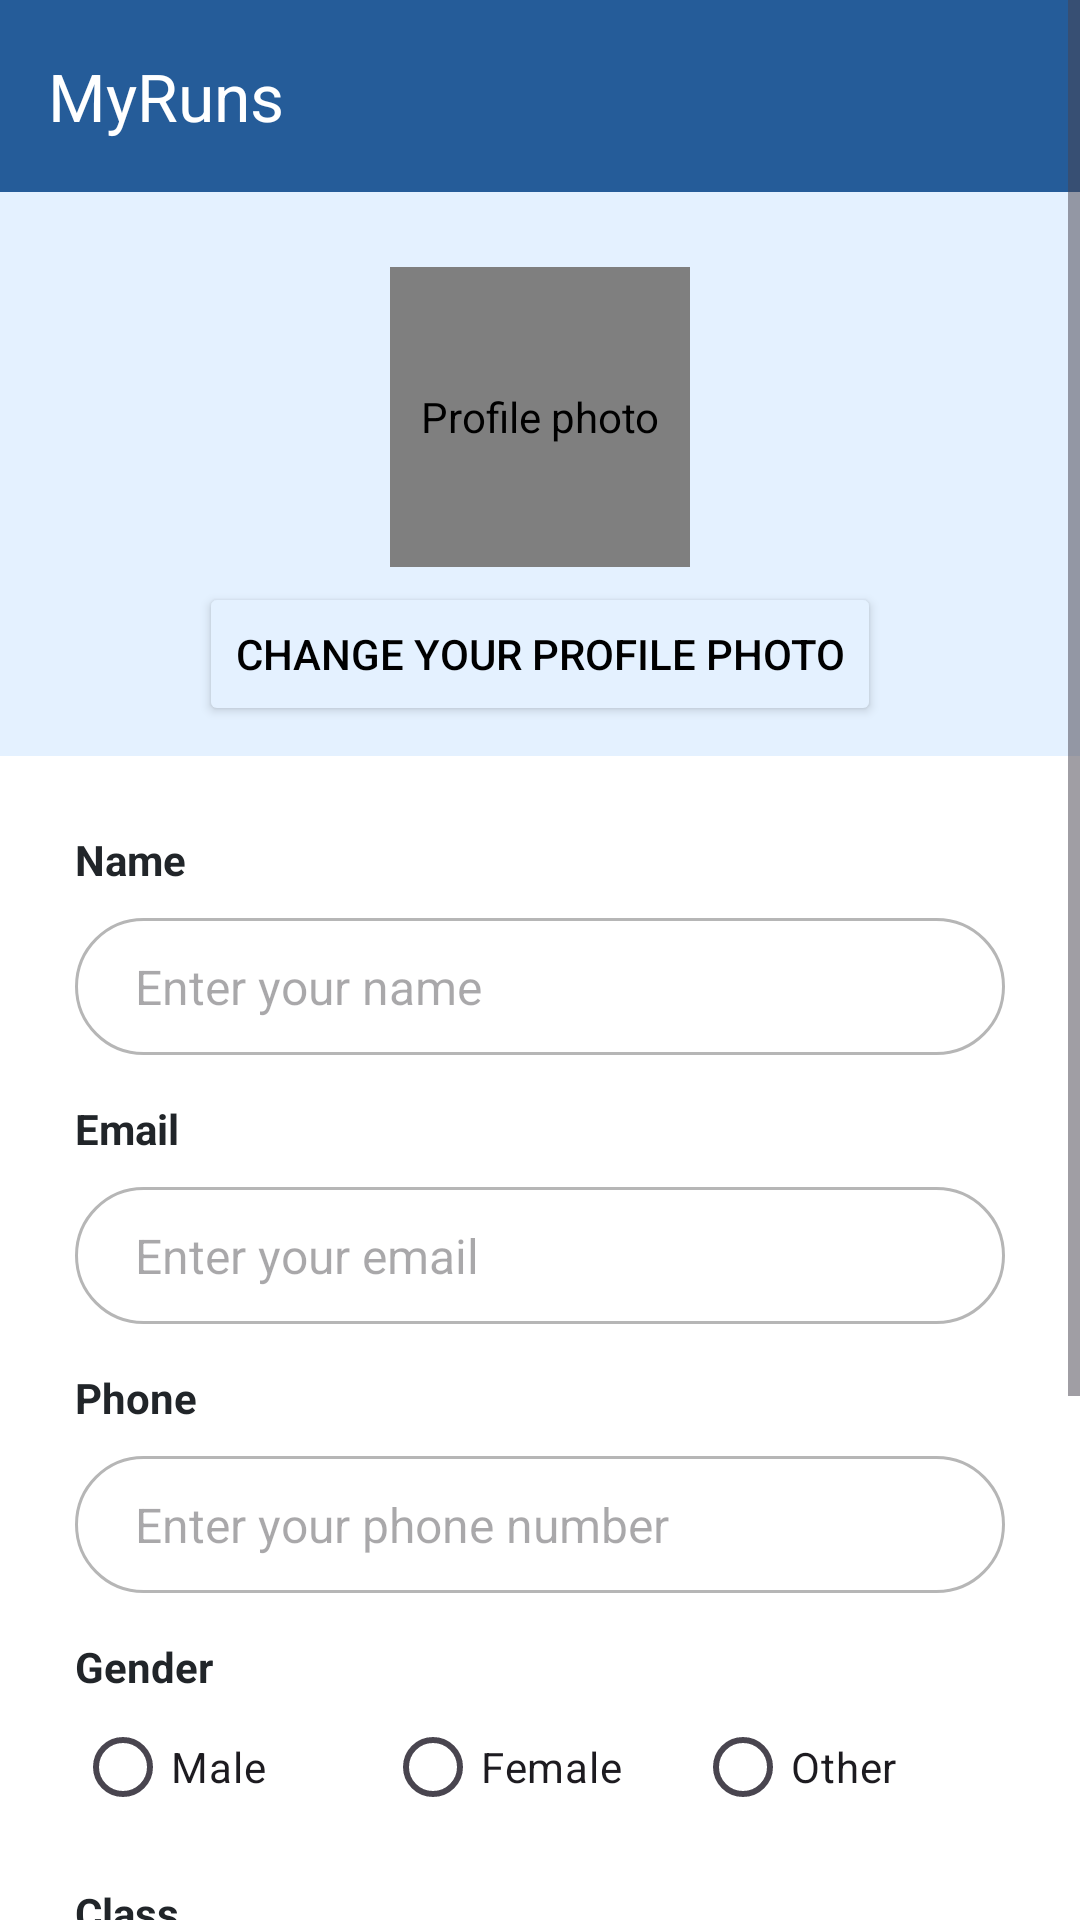

Android layout source for this screen:
<!-- AndroidManifest.xml: application theme Theme.MyRuns -->
<!-- res/layout/activity_profile.xml -->
<?xml version="1.0" encoding="utf-8"?>
<ScrollView xmlns:android="http://schemas.android.com/apk/res/android"
    android:layout_width="match_parent"
    android:layout_height="match_parent"
    xmlns:app="http://schemas.android.com/apk/res-auto">

    <LinearLayout
        android:layout_width="match_parent"
        android:layout_height="wrap_content"
        android:orientation="vertical">

        <com.google.android.material.appbar.MaterialToolbar
            android:id="@+id/toolbar"
            android:layout_width="match_parent"
            android:layout_height="wrap_content"
            android:background="@color/prussian_blue"
            app:title="MyRuns"
            app:titleTextColor="@color/white"
            android:theme="@style/ThemeOverlay.Material3.ActionBar" />

        <LinearLayout
            android:layout_width="match_parent"
            android:layout_height="wrap_content"
            android:gravity="center"
            android:orientation="vertical"
            android:background="@color/light_blue"
            android:paddingTop="25dp"
            android:paddingBottom="10dp">


            <de.hdodenhof.circleimageview.CircleImageView
                xmlns:app="http://schemas.android.com/apk/res-auto"
                android:id="@+id/profile_photo_imageView"
                android:layout_width="100dp"
                android:layout_height="100dp"
                android:contentDescription="@string/contentDescription"
                android:src="@drawable/default_profile_avatar"
                app:civ_border_width="0dp"
                app:civ_border_color="@color/prussian_blue"/>

            <Button
                android:id="@+id/profile_photo_button"
                android:layout_width="wrap_content"
                android:layout_height="wrap_content"
                android:backgroundTint="@color/light_blue"
                android:text="@string/changeButton"
                android:layout_marginTop="5dp"
                android:textColor="@color/black"/>
        </LinearLayout>

        <LinearLayout
            android:layout_width="match_parent"
            android:layout_height="wrap_content"
            android:orientation="vertical"
            android:padding="25dp">
            
            <TextView
                android:layout_width="match_parent"
                android:layout_height="wrap_content"
                android:id="@+id/name_textView"
                android:text="@string/name"
                style="@style/FormLabel"/>
            <EditText
                android:layout_width="match_parent"
                android:layout_height="wrap_content"
                android:id="@+id/name_editText"
                android:hint="@string/hint_name"
                android:inputType="textPersonName"
                android:autofillHints="name"
                style="@style/RoundedInputField"/>

            
            <TextView
                android:layout_width="match_parent"
                android:layout_height="wrap_content"
                android:id="@+id/email_textView"
                android:text="@string/email"
                android:layout_marginTop="15dp"
                style="@style/FormLabel"/>
            <EditText
                android:layout_width="match_parent"
                android:layout_height="wrap_content"
                android:id="@+id/email_editText"
                android:hint="@string/hint_email"
                android:inputType="textEmailAddress"
                android:autofillHints="emailAddress"
                style="@style/RoundedInputField"/>

            
            <TextView
                android:layout_width="match_parent"
                android:layout_height="wrap_content"
                android:id="@+id/phone_textView"
                android:text="@string/phone"
                android:layout_marginTop="15dp"
                style="@style/FormLabel"/>
            <EditText
                android:layout_width="match_parent"
                android:layout_height="wrap_content"
                android:id="@+id/phone_editText"
                android:hint="@string/hint_phone"
                android:inputType="phone"
                android:autofillHints="phone"
                style="@style/RoundedInputField"/>

            
            <TextView
                android:layout_width="match_parent"
                android:layout_height="wrap_content"
                android:id="@+id/gender_textView"
                android:text="@string/gender"
                android:layout_marginTop="15dp"
                style="@style/FormLabel" />
            <RadioGroup
                android:layout_width="match_parent"
                android:layout_height="wrap_content"
                android:orientation="horizontal"
                android:id="@+id/gender_radioGroup">
                <RadioButton
                    android:id="@+id/male_radioButton"
                    android:layout_width="0dp"
                    android:layout_height="wrap_content"
                    android:layout_weight="1"
                    android:text="@string/male" />

                <RadioButton
                    android:id="@+id/female_radioButton"
                    android:layout_width="0dp"
                    android:layout_height="wrap_content"
                    android:layout_weight="1"
                    android:text="@string/female" />

                <RadioButton
                    android:id="@+id/other_radioButton"
                    android:layout_width="0dp"
                    android:layout_height="wrap_content"
                    android:layout_weight="1"
                    android:text="@string/other" />
            </RadioGroup>

            
            <TextView
                android:layout_width="match_parent"
                android:layout_height="wrap_content"
                android:id="@+id/class_textView"
                android:text="@string/classOf"
                android:layout_marginTop="15dp"
                style="@style/FormLabel"/>
            <EditText
                android:layout_width="match_parent"
                android:layout_height="wrap_content"
                android:id="@+id/class_editText"
                android:hint="@string/hint_class"
                android:inputType="number"
                android:importantForAutofill="no"
                style="@style/RoundedInputField"/>

            
            <TextView
                android:layout_width="match_parent"
                android:layout_height="wrap_content"
                android:id="@+id/major_textView"
                android:text="@string/major"
                android:layout_marginTop="15dp"
                style="@style/FormLabel"/>
            <EditText
                android:layout_width="match_parent"
                android:layout_height="wrap_content"
                android:id="@+id/major_editText"
                android:hint="@string/hint_major"
                android:inputType="text"
                android:importantForAutofill="no"
                style="@style/RoundedInputField"/>

            
            <LinearLayout
                style="?android:attr/buttonBarStyle"
                android:layout_width="match_parent"
                android:layout_height="wrap_content"
                android:orientation="horizontal"
                android:layout_marginTop="15dp">

                <Button
                    android:id="@+id/save_button"
                    style="?android:attr/buttonBarButtonStyle"
                    android:layout_width="0dp"
                    android:layout_height="wrap_content"
                    android:layout_weight="1"
                    android:text="@string/save"
                    android:backgroundTint="@color/prussian_blue"
                    android:textColor="@color/white"/>

                <Button
                    android:id="@+id/cancel_button"
                    style="?android:attr/buttonBarButtonStyle"
                    android:layout_width="0dp"
                    android:layout_height="wrap_content"
                    android:layout_weight="1"
                    android:text="@string/cancel"
                    android:backgroundTint="@color/gray"
                    android:textColor="@color/white"/>
            </LinearLayout>
        </LinearLayout>
    </LinearLayout>
</ScrollView>
<!-- resources referenced by this layout -->
<resources>
  <color name="black">#FF000000</color>
  <color name="gray">#B6B6B6</color>
  <color name="light_blue">#E4F1FF</color>
  <color name="prussian_blue">#255C99</color>
  <color name="white">#FFFFFFFF</color>
  <string name="cancel">Cancel</string>"
  <string name="changeButton">Change your profile photo</string>
  <string name="classOf">Class</string>
  <string name="contentDescription">Profile photo</string>
  <string name="email">Email</string>
  <string name="female">Female</string>
  <string name="gender">Gender</string>
  <string name="hint_class">Enter your class (e.g. 2026)</string>
  <string name="hint_email">Enter your email</string>
  <string name="hint_major">Enter your major</string>
  <string name="hint_name">Enter your name</string>
  <string name="hint_phone">Enter your phone number</string>
  <string name="major">Major</string>
  <string name="male">Male</string>
  <string name="name">Name</string>
  <string name="other">Other</string>
  <string name="phone">Phone</string>
  <string name="save">Save</string>
  <style name="FormLabel">
          <item name="android:layout_width">match_parent</item>
          <item name="android:layout_height">wrap_content</item>
          <item name="android:textColor">#212529</item>
          <item name="android:textStyle">bold</item>
      </style>
  <style name="RoundedInputField" parent="FormInput">
          <item name="android:background">@drawable/rounded_input_background</item>
          <item name="android:layout_height">52dp</item>
          <item name="android:paddingStart">20dp</item>
          <item name="android:paddingEnd">20dp</item>
          <item name="android:textColor">#212529</item>
          <item name="android:textSize">16sp</item>
      </style>
  <style name="Theme.MyRuns" parent="Base.Theme.MyRuns" />
  <style name="FormInput">
          <item name="android:layout_width">match_parent</item>
          <item name="android:layout_height">wrap_content</item>
          <item name="android:padding">12dp</item>
          <item name="android:layout_marginTop">10dp</item>
      </style>
  <!-- drawable rounded_input_background (drawable) -->
  <?xml version="1.0" encoding="utf-8"?>
  <shape xmlns:android="http://schemas.android.com/apk/res/android"
      android:shape="rectangle">
  
      <solid android:color="@color/white" />
  
      <stroke
          android:width="1dp"
          android:color="@color/gray" />
  
      <corners android:radius="100dp" />
  </shape>
  <style name="Base.Theme.MyRuns" parent="Theme.Material3.DayNight.NoActionBar">
          
          <item name="colorPrimary">@color/prussian_blue</item>
          <item name="colorOnPrimary">@color/white</item>
          <item name="android:windowBackground">@color/white</item>
          <item name="actionOverflowButtonStyle">@style/OverflowButtonStyle</item>
      </style>
  <style name="OverflowButtonStyle" parent="Widget.AppCompat.ActionButton.Overflow">
          <item name="android:tint">@color/white</item>
      </style>
</resources>
